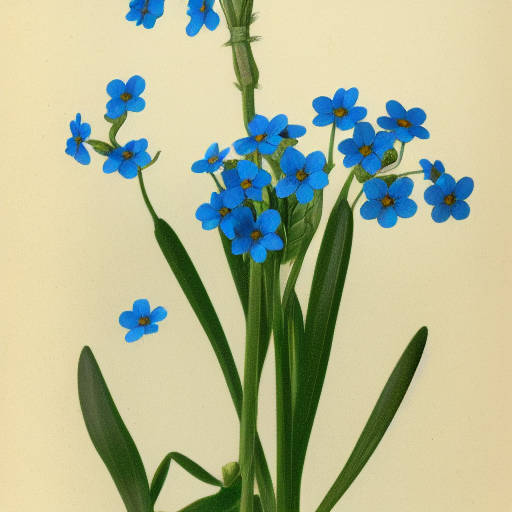
Generation parameters embedded in this image by AUTOMATIC1111 Stable Diffusion web UI or a fork of it (Forge, ...) (PNG 'parameters' text chunk):
a (forget-me-not), (Myosotis) (scorpion grass), illustrated page from an herbarium, natural history, Transactions of the Botanical Society of London (1891)
Steps: 20, Sampler: Euler a, CFG scale: 7, Seed: 3531512376, Size: 512x512, Model hash: cc6cb27103, Version: v1.3.2-1-g6fec9308